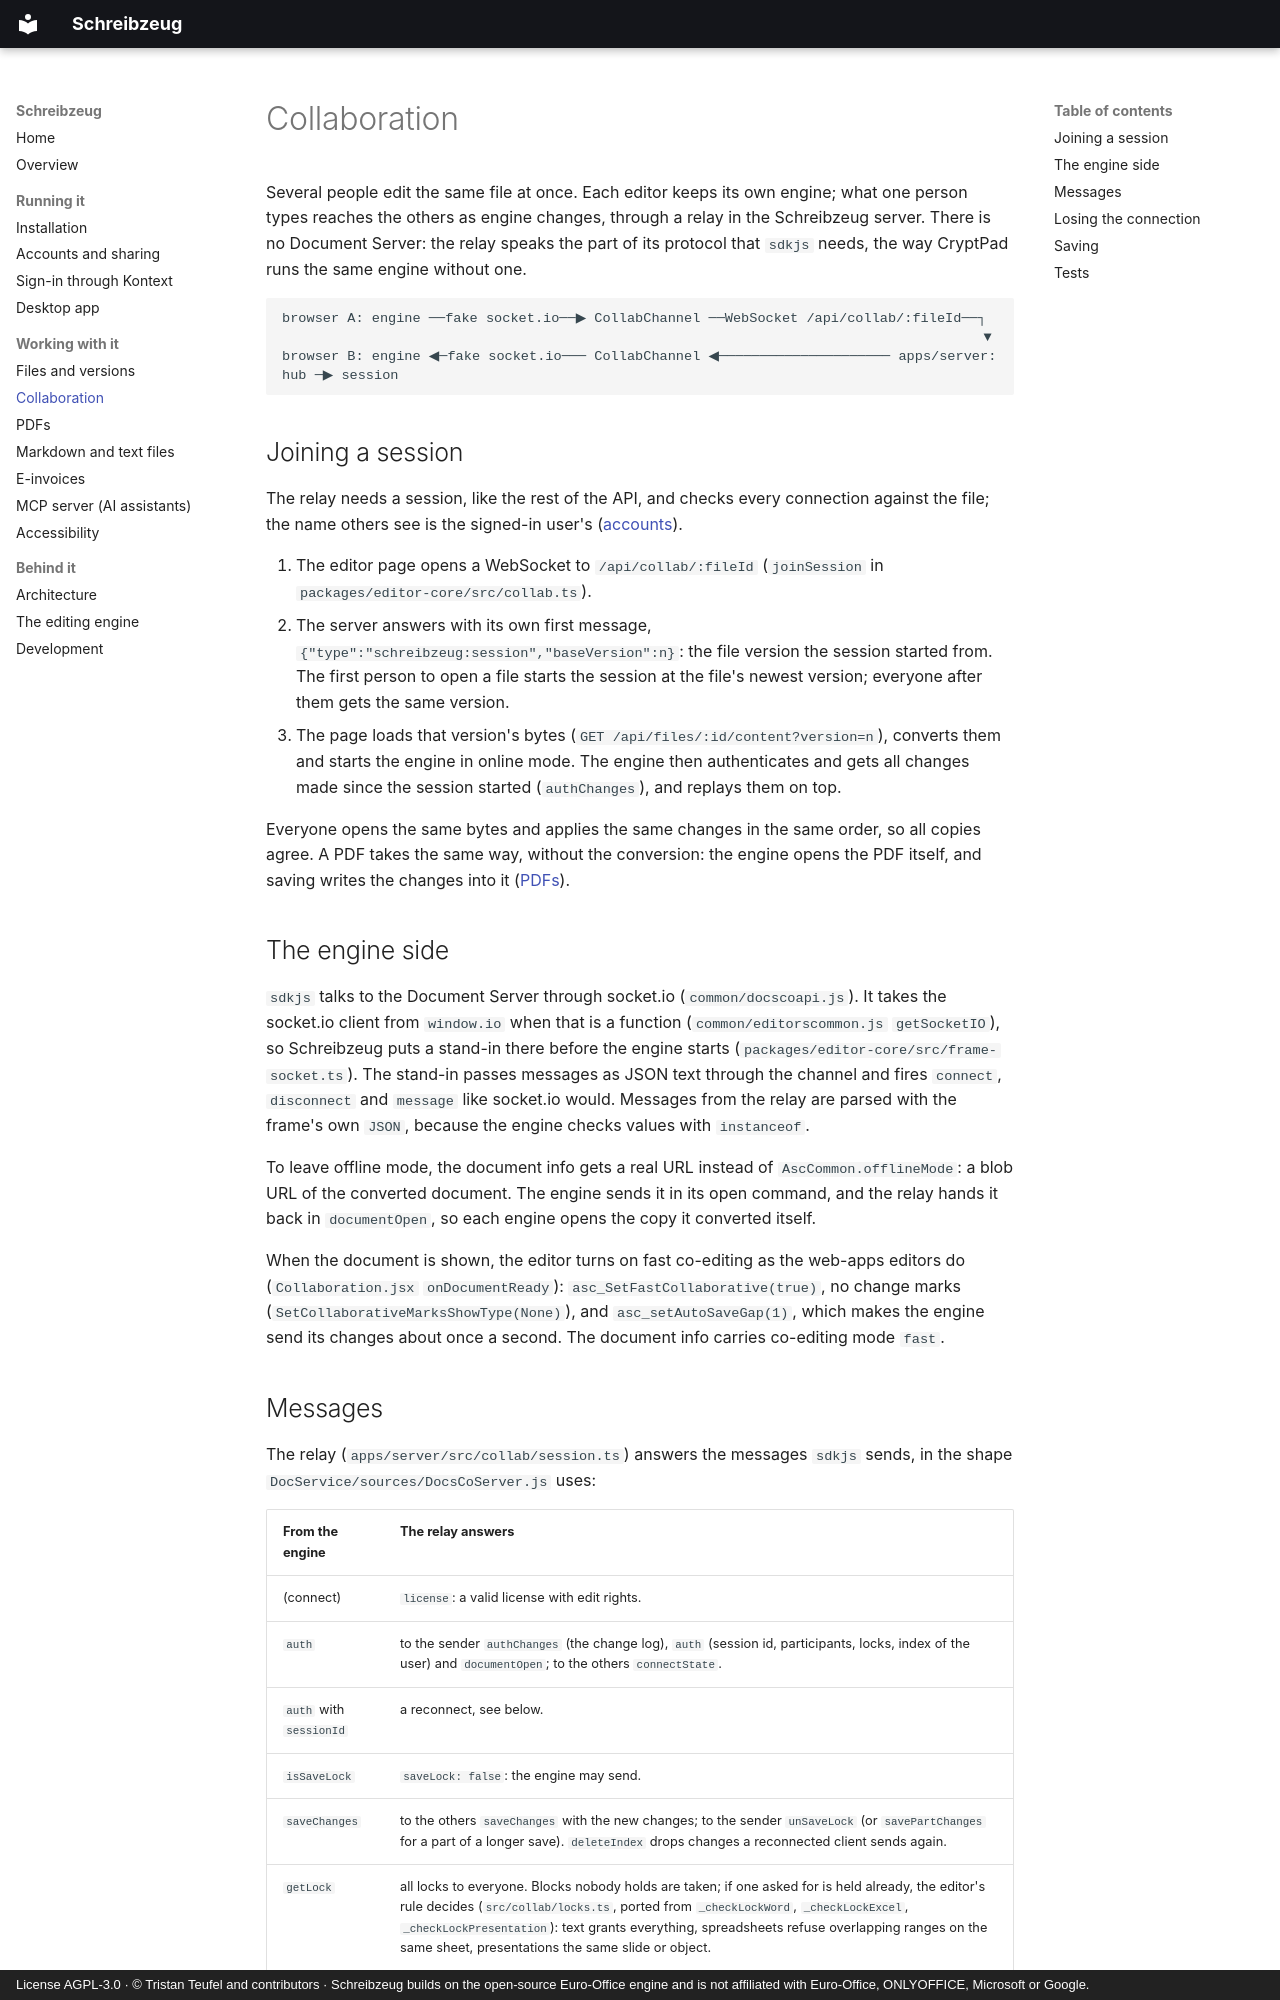

repository: firsttris/schreibzeug · page: collaboration.html · generator: mkdocs · copyright: License AGPL-3.0 · © Tristan Teufel and contributors · Schreibzeug builds on the open-source Euro-Office engine and is not affiliated with Euro-Office, ONLYOFFICE, Microsoft or Google.

# Collaboration

Several people edit the same file at once. Each editor keeps its own engine; what one person types
reaches the others as engine changes, through a relay in the Schreibzeug server. There is no Document
Server: the relay speaks the part of its protocol that `sdkjs` needs, the way CryptPad runs the
same engine without one.

```
browser A: engine ──fake socket.io──▶ CollabChannel ──WebSocket /api/collab/:fileId──┐
                                                                                      ▼
browser B: engine ◀─fake socket.io─── CollabChannel ◀───────────────────── apps/server: hub ─▶ session
```

## Joining a session

The relay needs a session, like the rest of the API, and checks every connection against the file;
the name others see is the signed-in user's ([accounts](accounts.md)).

1. The editor page opens a WebSocket to `/api/collab/:fileId` (`joinSession` in
   `packages/editor-core/src/collab.ts`).
2. The server answers with its own first message, `{"type":"schreibzeug:session","baseVersion":n}`: the
   file version the session started from. The first person to open a file starts the session at
   the file's newest version; everyone after them gets the same version.
3. The page loads that version's bytes (`GET /api/files/:id/content?version=n`), converts them and
   starts the engine in online mode. The engine then authenticates and gets all changes made since
   the session started (`authChanges`), and replays them on top.

Everyone opens the same bytes and applies the same changes in the same order, so all copies agree. A PDF takes the same way, without the conversion: the engine opens the PDF itself, and saving writes the changes into it ([PDFs](pdf.md#together)).

## The engine side

`sdkjs` talks to the Document Server through socket.io (`common/docscoapi.js`). It takes the
socket.io client from `window.io` when that is a function (`common/editorscommon.js`
`getSocketIO`), so Schreibzeug puts a stand-in there before the engine starts
(`packages/editor-core/src/frame-socket.ts`). The stand-in passes messages as JSON text through the
channel and fires `connect`, `disconnect` and `message` like socket.io would. Messages from the
relay are parsed with the frame's own `JSON`, because the engine checks values with `instanceof`.

To leave offline mode, the document info gets a real URL instead of `AscCommon.offlineMode`: a
blob URL of the converted document. The engine sends it in its open command, and the relay hands
it back in `documentOpen`, so each engine opens the copy it converted itself.

When the document is shown, the editor turns on fast co-editing as the web-apps editors do
(`Collaboration.jsx` `onDocumentReady`): `asc_SetFastCollaborative(true)`, no change marks
(`SetCollaborativeMarksShowType(None)`), and `asc_setAutoSaveGap(1)`, which makes the engine send
its changes about once a second. The document info carries co-editing mode `fast`.
